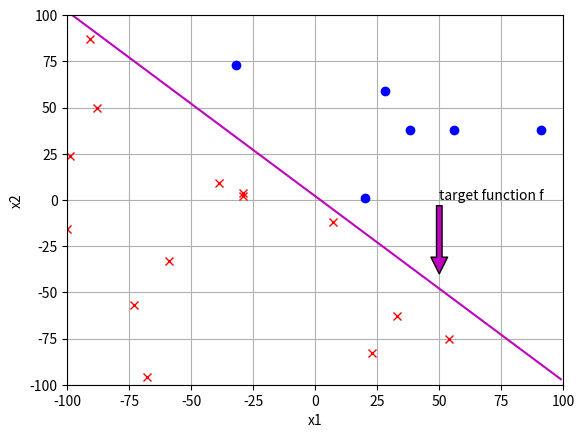

Recreate this plot in Python.
#!/usr/bin/env python
# coding: utf-8

# # Problem 1

# In[1]:


import numpy as np
import matplotlib.pyplot as plt
import random as rd


# ## Generate target function and random data set

# In[2]:


plt.axis([-100, 100, -100, 100])
plt.xlabel("x1")
plt.ylabel("x2")

x1 = np.arange(-100, 100)
x2 = np.array(-x1+2)
plt.plot(x1,x2,"m")
plt.annotate("target function f", xy=(50, -40), xytext=(50, 0), arrowprops=dict(facecolor="m"))
plt.grid(True)

'''
generate the random data set
and plot the data set based on
its corresponding y
'''
np.random.seed(14)
Dx = np.random.randint(-100, 101, size=(20,2))
Dy = list(map(lambda x: x[0] + x[1] - 2, Dx))
Dy = np.sign(Dy)

'''
positive will store the data points which has +1
negative will store the data points which has -1
'''
positive = []
negative = []
for i in range(np.size(Dy,0)):
    if Dy[i] == 1:
        positive.append(list(Dx[i]))
    else:
        negative.append(list(Dx[i]))
# print(positive)
plt.plot(np.transpose(positive)[0], np.transpose(positive)[1], 'bo')
plt.plot(np.transpose(negative)[0], np.transpose(negative)[1], 'rx')

plt.show()

